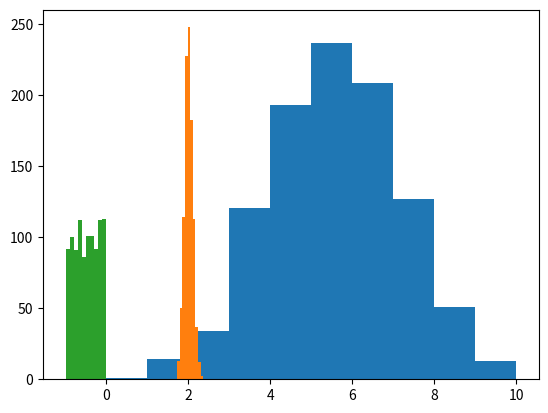

Generate this figure with matplotlib: (Note: this script raises an exception after producing the figure.)
import numpy as np
import matplotlib.pyplot as plt

#random library

np.random.rand(3,2) #create a 3x2 array of random values between 0 and 1

np.random.randn(3,3) #creates a random 3x3 array of values from standard normal distribution

np.random.randint(1,5,size=(2,2)) #create array of size 10 with values between 1(inclusive) to 5(exclusive)

np.random.random() #returns a random sample between 0.0(exclusive) and 1.0(inclusive)
np.random.sample() #returns a random sample between 0.0(exclusive) and 1.0(inclusive)

df = np.array([22,34,56])
np.random.choice(df,1,p=[0.1,0.6,0.3])  #choose 1 number from df where p is probabilites of there occurences

np.random.choice(4,3,replace = True) #choose 3 number between 0-4(exclusive) where repition is allowed
np.random.choice(4,3,replace = False) #choose 3 number between 0-4(exclusive) where repition is not allowed


n, p = 10, 0.5  # number of trials, probability of each trial
s = np.random.binomial(n, p, 1000)
# result of flipping a coin 10 times, tested 1000 times.
plt.hist(s)

mean, std = 2, 0.1 # mean and standard deviation
s = np.random.normal(mean, std, 1000)
plt.hist(s)#binomial distribution is discrete and normal idstribution is continous.

s = np.random.uniform(-1,0,1000)
plt.hist(s)#uniform distribution of between -1 and 0 form 1000 times

np.random.permutation(10) #randomly arrange array of numbers between 0-9.

np.random.permutation([1, 4, 9, 12, 15]) #random arrange the mentioned numbers in that array.


#linear algebra library

np.dot(3,5) #dot product of two values

a = np.array([1,2],[3,4])
b = np.array([4,5],[6,7])
np.dot(a,b) #returns dot product of two matrices

np.dot([2j, 3j], [2j, 3j]) #dotproduct of conjugates


a = np.array([1,2],[3,4])
b = np.array([4,5],[6,7])
c=np.array([[2,3],[3,4]])    #the dot product of two or more arrays in a single function call,
np.linalg.multi_dot([a,b,c]) #while automatically selecting the fastest evaluation order.

a = [[1, 0], [0, 1]]
b = [[4, 1], [2, 2]]
np.matmul(a, b)   #matrix multiplication of two arrays.

b = [[4, 1], [2, 2]]
np.linalg.matrix_power(b,2) #Raise a square matrix to the (integer) power 2.

A = np.array([[1,-2j],[2j,5]])
L = np.linalg.cholesky(A) #Cholesky decomposition of a matrix.

np.linalg.eigvals(a) #returns eigen values of matrix 'a'
a = np.array([[1,2,3],[4,5,6],[7,8,9]])


a = np.array([[1,2,3],[4,5,6],[7,8,9]])
w,v = np.linalg.eig(a)   # computes eigen values and right eigen vectors of square array
